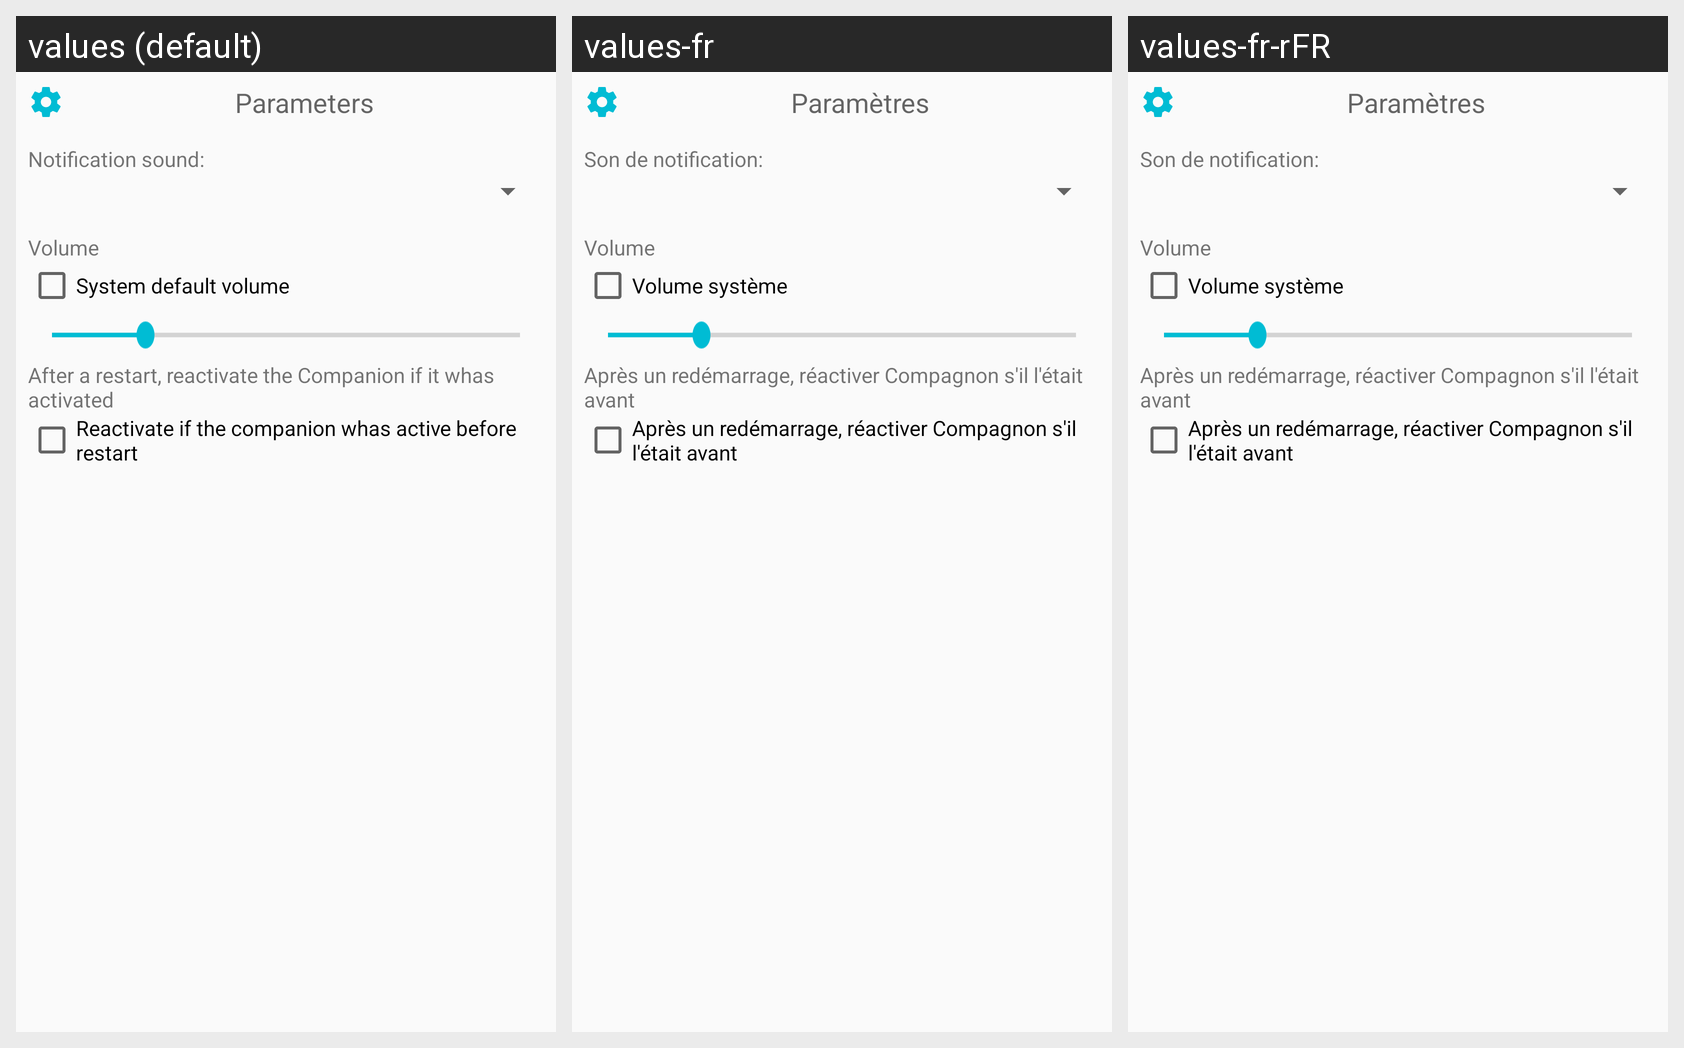

Locale-by-locale string values for the Android screen shown in this grid:
Android screen res/layout/activity_preferences.xml rendered under 3 locales, left to right: values (default), values-fr, values-fr-rFR. Device: Nexus 5 (rendered at 1080×1920; each locale shown at half size, 540×960, under a caption strip naming it); theme AppTheme.
Strings drawn on this screen, with the default value and each locale's value (text and hints the layout hard-codes, and strings that could not be matched under every locale, appear in the picture but are not listed):

ui_parametres
  values: Parameters
  values-fr: Paramètres
  values-fr-rFR: Paramètres

ui_notidication_sound
  values: Notification sound:
  values-fr: Son de notification:
  values-fr-rFR: Son de notification:

ui_volume
  values: Volume
  values-fr: Volume
  values-fr-rFR: Volume
